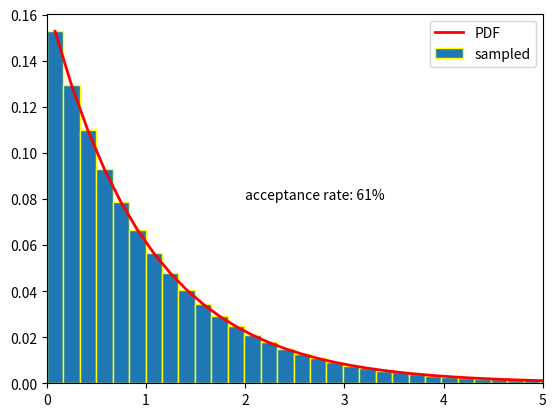

The script that saved this image:
import matplotlib.pyplot as plt
import numpy as np

def exp(x, a=1):
    
    # normalized on 0 to inf

    return np.exp(-x)

def lorentz(x,a=1):
    
    # unnormalized
    # we can scale the range later

    return a/(1+x**2)

def gauss(x,a=1):

    return a*np.exp(-0.5*x**2)

if __name__ == '__main__':
	
	# compare different functions:

	# x = np.linspace(0,10,1000)
	# plt.plot(x,exp(x), label='exponential')
	# plt.plot(x,lorentz(x), label='lorentzian')
	# plt.plot(x,gauss(x), label='gaussian')
	# plt.legend()
	# plt.savefig('./func_comparison.png')

	# plt.clf()

	# # as apparent from figure we need to scale lorentz very slightly 
	# # so that at x=0 it doesnt touch the exp()

	size = 10000000

	a = 1.05 # scaling the lorentz up
	rands = a*np.pi/2*np.random.rand(size) # y = tan(x/a), and y needs to go from 0 to inf.
	x_env = np.tan(rands/a)
	r = exp(x_env)/lorentz(x_env,a)
	decision = np.random.rand(size)
	accept = decision<r

	x_accepted = x_env[accept]

	bin_vals, bin_edges = np.histogram(x_accepted,bins=100,density=False)
	bin_centers = 0.5*(bin_edges[:-1]+bin_edges[1:])
	width = bin_centers[1]-bin_centers[0]
	y = exp(bin_centers)
	plt.bar(bin_centers, bin_vals/bin_vals.sum(), width=width, edgecolor='yellow',label='sampled')
	plt.plot(bin_centers, y/y.sum(),linewidth=2,c='r',label='PDF')
	plt.xlim([0,5]) # we dont want to view all the high random numbers we might have gotten
	plt.legend()
	plt.text(2,0.08, f"acceptance rate: {np.mean(accept)*100:2.0f}%")
	plt.savefig('./output_lorentz.png')


	# Now let's try box method where we remap our y range from inf to finite

	# use mapping:
	# y = arctan(x) so that f(x) goes to g(y)

	# see how the new PDF g(y) looks like
	y=np.linspace(0,np.pi/2,1001)
	cents=(y[1:]+y[:-1])/2

	#prob = exp(-x) goes to exp(-(tan(y))/cos^2(y)
	pp=np.exp(-np.tan(cents))/np.cos(cents)**2
	plt.clf()
	plt.plot(cents,pp)
	plt.title('Exponential PDF remapped using y = arctan(x)')
	plt.savefig('./remapped_PDF.png')

	# since it goes to zero, we can just sample in a box now

	z=np.pi*np.random.rand(size)/2
	h=np.random.rand(size)*1.05 # slightly bigger box that function at x=0
	accept=h<np.exp(-np.tan(z))/np.cos(z)**2
	z = z[accept]

	# convert the new variable back to original
	y = np.tan(z)
	bin_vals, bin_edges = np.histogram(y,bins=100,density=False)
	bin_centers = 0.5*(bin_edges[:-1]+bin_edges[1:])
	width = bin_centers[1]-bin_centers[0]
	f = np.exp(-bin_centers)
	plt.clf()
	plt.bar(bin_centers, bin_vals/bin_vals.sum(), width=width, edgecolor='yellow',label='sampled')
	plt.plot(bin_centers, f/f.sum(),linewidth=2,c='r',label='PDF')
	plt.text(2,0.08, f"acceptance rate: {np.mean(accept)*100:2.0f}%")
	plt.xlim([0,5])
	plt.legend()
	plt.savefig('./output_box.png')
